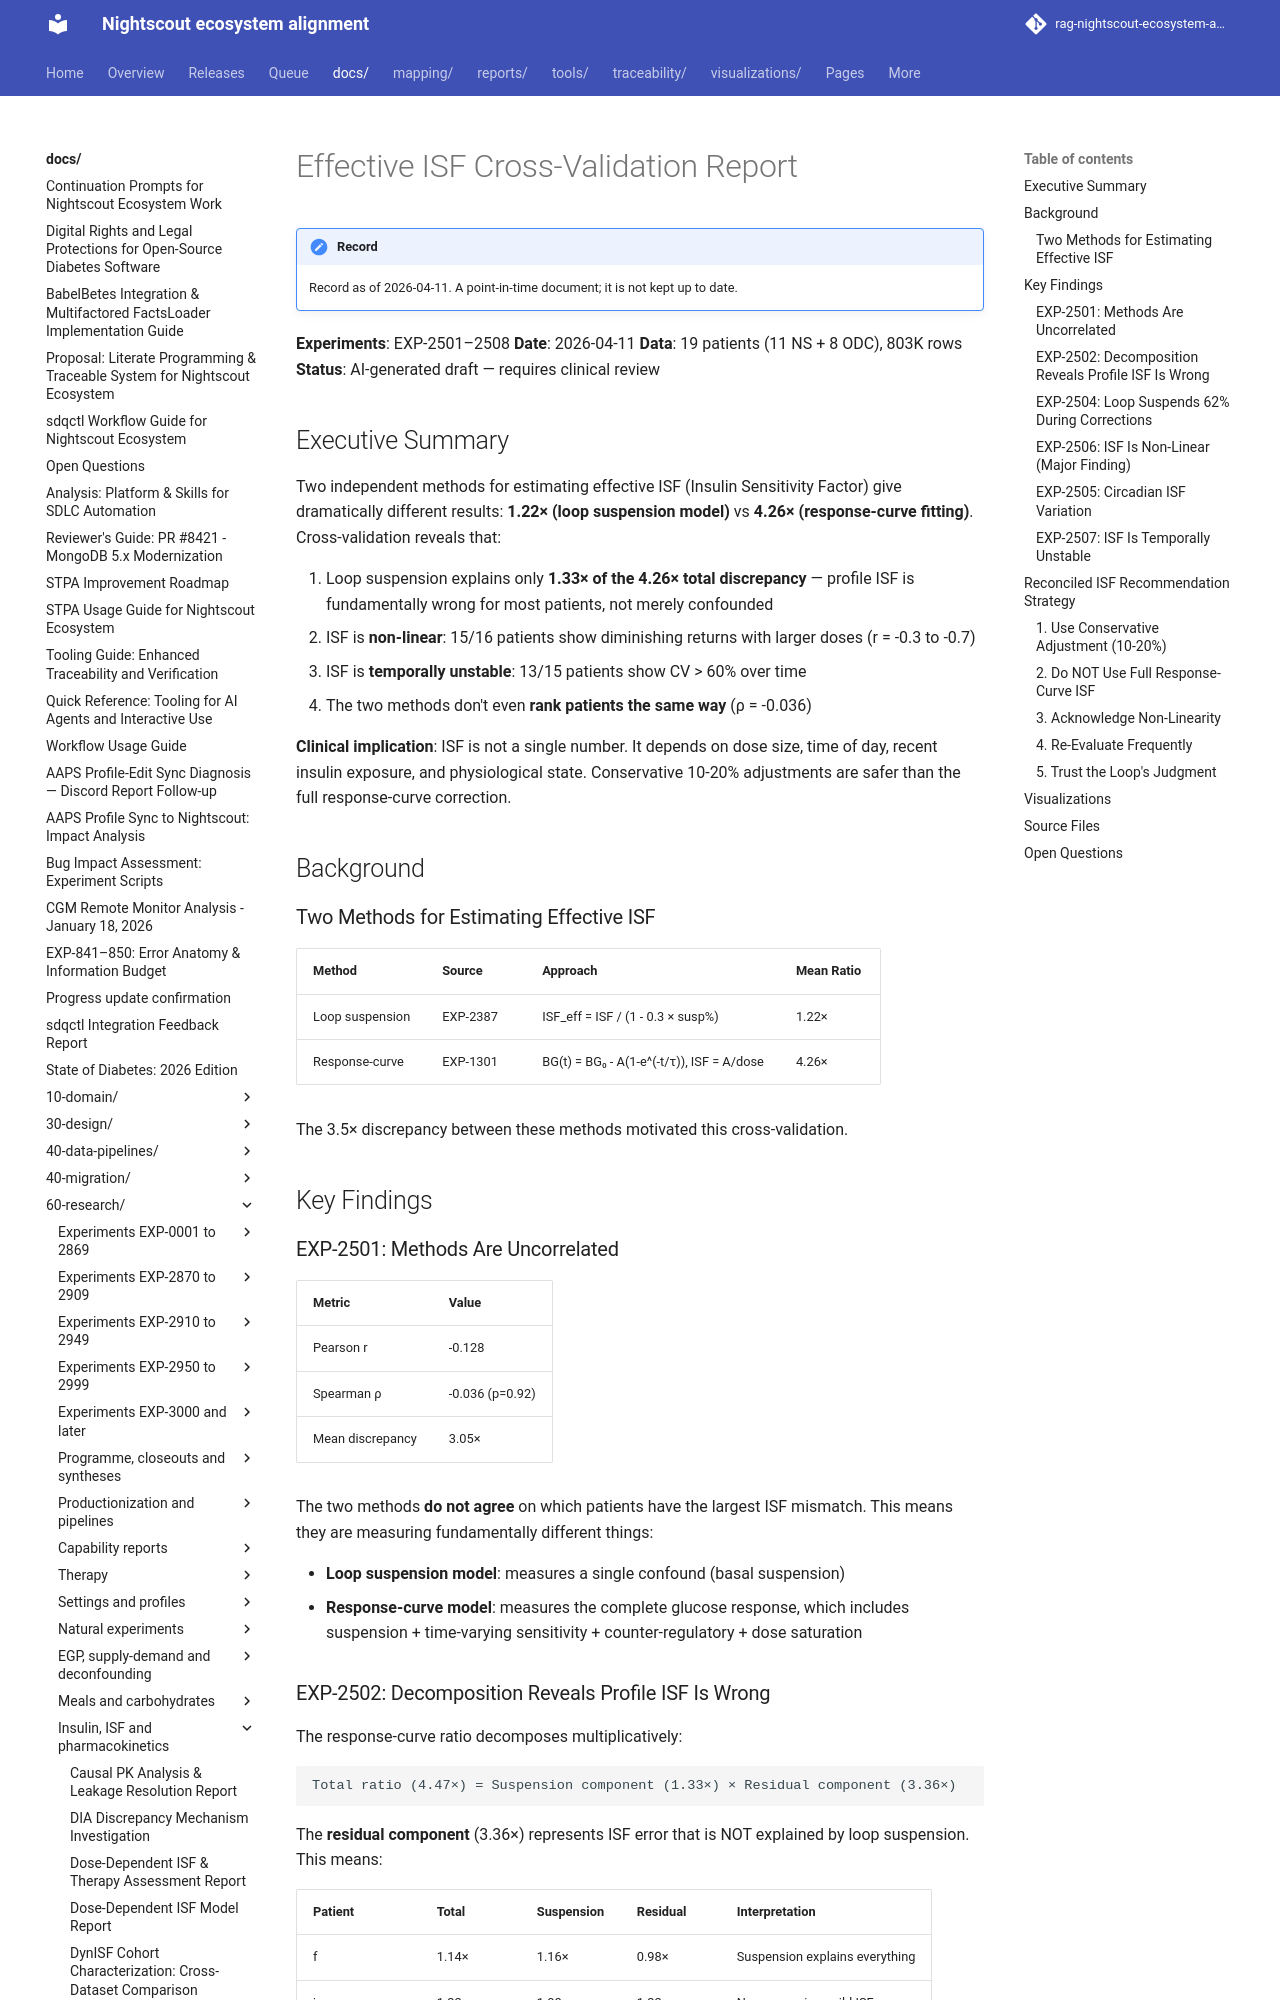

repository: bewest/rag-nightscout-ecosystem-alignment · page: docs/60-research/effective-isf-crossval-report-2026-04-11.html · generator: mkdocs

# Effective ISF Cross-Validation Report

**Experiments**: EXP-2501–2508
**Date**: 2026-04-11
**Data**: 19 patients (11 NS + 8 ODC), 803K rows
**Status**: AI-generated draft — requires clinical review

## Executive Summary

Two independent methods for estimating effective ISF (Insulin Sensitivity Factor)
give dramatically different results: **1.22× (loop suspension model)** vs
**4.26× (response-curve fitting)**. Cross-validation reveals that:

1. Loop suspension explains only **1.33× of the 4.26× total discrepancy** — profile ISF is fundamentally wrong for most patients, not merely confounded
2. ISF is **non-linear**: 15/16 patients show diminishing returns with larger doses (r = -0.3 to -0.7)
3. ISF is **temporally unstable**: 13/15 patients show CV > 60% over time
4. The two methods don't even **rank patients the same way** (ρ = -0.036)

**Clinical implication**: ISF is not a single number. It depends on dose size,
time of day, recent insulin exposure, and physiological state. Conservative
10-20% adjustments are safer than the full response-curve correction.

## Background

### Two Methods for Estimating Effective ISF

| Method | Source | Approach | Mean Ratio |
|--------|--------|----------|------------|
| Loop suspension | EXP-2387 | ISF_eff = ISF / (1 - 0.3 × susp%) | 1.22× |
| Response-curve | EXP-1301 | BG(t) = BG₀ - A(1-e^(-t/τ)), ISF = A/dose | 4.26× |

The 3.5× discrepancy between these methods motivated this cross-validation.

## Key Findings

### EXP-2501: Methods Are Uncorrelated

| Metric | Value |
|--------|-------|
| Pearson r | -0.128 |
| Spearman ρ | -0.036 (p=0.92) |
| Mean discrepancy | 3.05× |

The two methods **do not agree** on which patients have the largest ISF
mismatch. This means they are measuring fundamentally different things:

- **Loop suspension model**: measures a single confound (basal suspension)
- **Response-curve model**: measures the complete glucose response, which
  includes suspension + time-varying sensitivity + counter-regulatory + dose saturation
